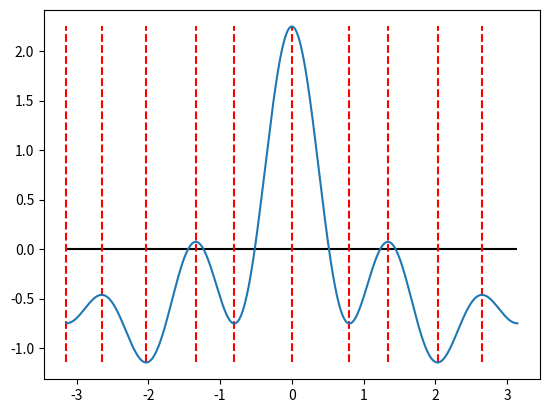

This figure's Python source:
import numpy as np
from scipy import linalg
from scipy import constants


@np.vectorize(excluded=["a", "b"])
def coeff_h(j: int, a: list, b: list):
    N = len(a) - 1
    if 0 <= j <= N - 1:
        hj = a[N - j] + 1j * b[N - j - 1]
    elif j == N:
        hj = 2 * a[0]
    elif N + 1 <= j <= 2 * N:
        hj = a[j - N] - 1j * b[j - N - 1]
    else:
        raise ValueError(f"j needs to be within [0, 2N]. Got j={j} and N={N}")
    return hj


def construct_frobenius_matrix_fourier_series(a: list, b: list):
    N = len(a) - 1
    assert len(b) == N
    frob_matrix = np.eye(2 * N, k=1, dtype=complex)
    frob_matrix[-1] = -1.0 * coeff_h(np.arange(2 * N), a=a, b=b) / (a[-1] - 1j * b[-1])
    return frob_matrix


def roots_from_frobenius_matrix(frob_matrix):
    eig_frob = linalg.eigvals(frob_matrix)
    roots = np.angle(eig_frob) - 1j * np.log(np.abs(eig_frob))
    roots = roots[np.isclose(np.imag(roots), 0)]
    roots = np.real_if_close(roots)
    return roots


def calc_fourier_coefficients(freqs):
    freqs = np.array(freqs)
    num_freqs = len(freqs)
    omega = 2 * np.pi * freqs
    _omega_t = np.tile(omega, (num_freqs, 1))
    omega_combinations = 1.0 / (_omega_t * _omega_t.T) ** 2
    coeff_a = [2 * np.trace(omega_combinations, offset=k) for k in range(num_freqs)]
    coeff_a[0] *= 0.5
    coeff_a = np.array(coeff_a)
    normalization_factor = np.max(np.abs(coeff_a))
    coeff_a = coeff_a / normalization_factor  # for numerical stability
    coeff_b = np.zeros(len(coeff_a) - 1)
    return coeff_a, coeff_b


def test_frob_matrix_2(a: list):
    if len(a) != 3:
        raise ValueError(
            "This function is only used to test the construction of the Frobenius matrix for N=2"
        )

    b = np.zeros(len(a) - 1)
    frob_matrix = construct_frobenius_matrix_fourier_series(a, b)
    expected = np.array(
        [
            [0, 1, 0, 0],
            [0, 0, 1, 0],
            [0, 0, 0, 1],
            [
                -(a[2] + 1j * b[1]) / (a[2] - 1j * b[1]),
                -(a[1] + 1j * b[0]) / (a[2] - 1j * b[1]),
                -2 * a[0] / (a[2] - 1j * b[1]),
                -(a[1] - 1j * b[0]) / (a[2] - 1j * b[1]),
            ],
        ]
    )
    assert np.allclose(frob_matrix, expected)


def main(a: list, b: list = None):
    num_components = len(a)
    if b is None:
        b = np.zeros(num_components - 1)
    b_deriv = a[1:] * -(np.arange(num_components - 1) + 1)
    frob_matrix = construct_frobenius_matrix_fourier_series(
        a=np.zeros(num_components), b=b_deriv
    )
    roots = roots_from_frobenius_matrix(frob_matrix)

    import matplotlib.pyplot as plt

    fig, axs = plt.subplots()
    x = np.linspace(-np.pi, np.pi, 1000)
    f = np.sum([_a * np.cos(j * x) for j, _a in enumerate(a)], axis=0) + np.sum(
        [_b * np.sin((j + 1) * x) for j, _b in enumerate(b)], axis=0
    )
    axs.hlines(0, min(x), max(x), "k")
    axs.vlines(roots, min(f), max(f), "r", ls="--")
    axs.plot(x, f)
    plt.show()


if __name__ == "__main__":
    test_frob_matrix_2(a=[0.25, 1.0, 0.5])
    a = [-0.25, 0.75, 0.5, 0.25, 0.5, 0.5]
    main(a)
